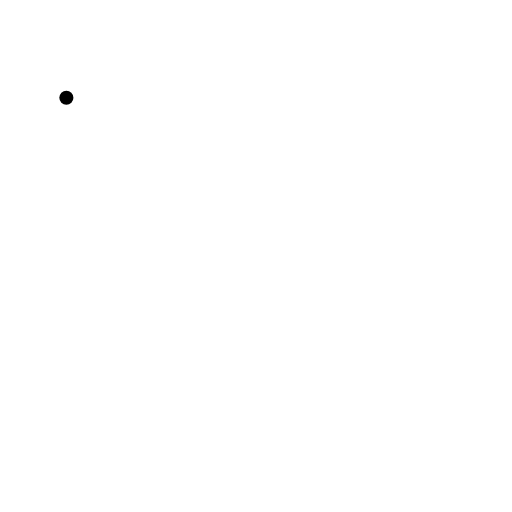
t = 0.00 s
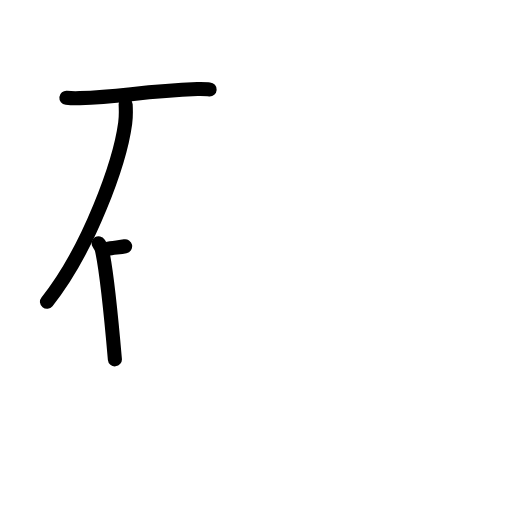
t = 3.08 s
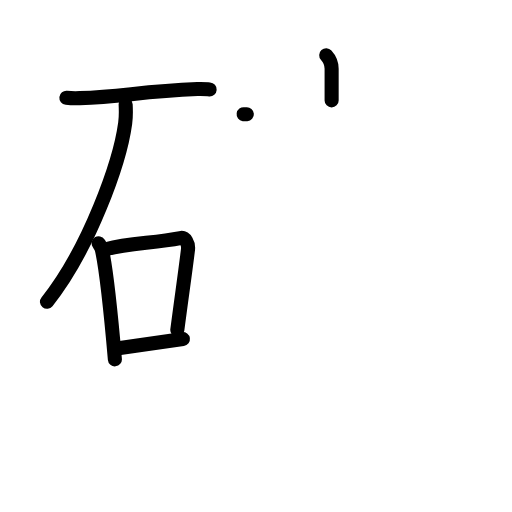
t = 6.08 s
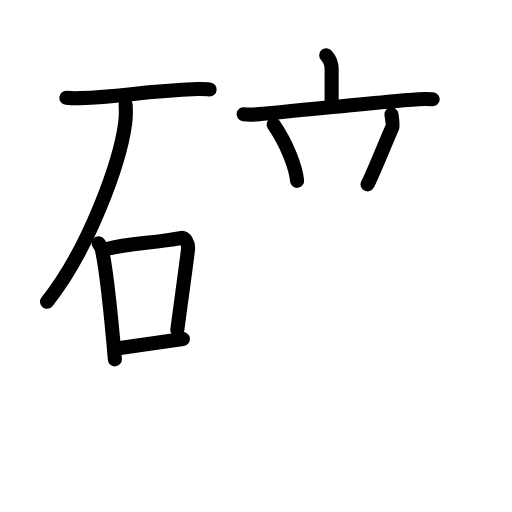
t = 8.88 s
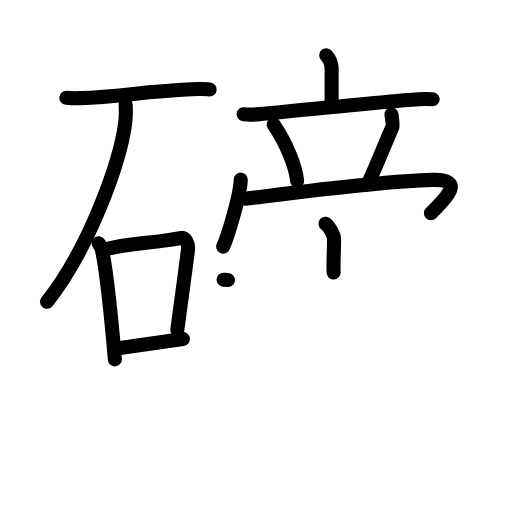
t = 12.08 s
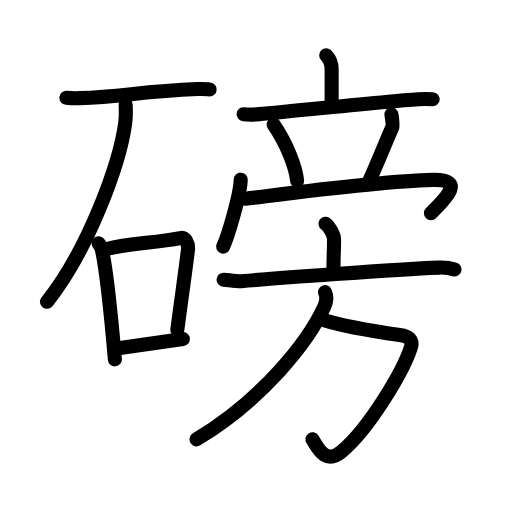
t = 15.00 s

The animated SVG that drew these frames (rendered in a browser with its animation timeline set to each time). Animation: 47 SMIL elements (animate=47); one cycle of 15.00 s.

<?xml version="1.0" encoding="UTF-8"?>
<!--
AniKanjiVG is licensed by CC-BY-SA Paul C. Sommerhoff (https://bitbucket.org/sommerhoff/anikanjivg).
AniKanjiVG uses KanjiVG which is licensed by CC-BY-SA Ulrich Apel (http://kanjivg.tagaini.net).
See also http://creativecommons.org/licenses/by-sa/3.0/
-->
<svg xmlns:kvg='http://kanjivg.tagaini.net' xmlns='http://www.w3.org/2000/svg' width='109' height='109' viewBox='0 0 109 109' style='fill:none;stroke:#000000;stroke-width:3;stroke-linecap:round;stroke-linejoin:round;' id="kvg:kanji_078c5"><g id="kvg:078c5" kvg:element="磅"><g id="kvg:078c5-g1" kvg:element="石" kvg:position="left" kvg:radical="general"><path id="kvg:078c5-s1" kvg:type="㇐" d="M14.13,20.81c0.74,0.08,2.1,0.11,2.83,0.08c9.27-0.29,12.7-1.42,25.08-1.93c1.23-0.05,1.97,0.04,2.59,0.08"><animate attributeName="d" begin="0.0s" dur="0.3333333333333333s" from="M14.13,20.81C14.13,20.81,14.13,20.81,14.13,20.81" to="M14.13,20.81c0.74,0.08,2.1,0.11,2.83,0.08" />
<animate attributeName="d" begin="0.3333333333333333s" dur="0.3333333333333333s" from="M14.13,20.81c0.74,0.08,2.1,0.11,2.83,0.08c0,0,0,0,0,0,0" to="M14.13,20.81c0.74,0.08,2.1,0.11,2.83,0.08c9.27-0.29,12.7-1.42,25.08-1.93" />
<animate attributeName="d" begin="0.6666666666666666s" dur="0.3333333333333333s" from="M14.13,20.81c0.74,0.08,2.1,0.11,2.83,0.08c9.27-0.29,12.7-1.42,25.08-1.93c0,0,0,0,0,0,0" to="M14.13,20.81c0.74,0.08,2.1,0.11,2.83,0.08c9.27-0.29,12.7-1.42,25.08-1.93c1.23-0.05,1.97,0.04,2.59,0.08" />
</path>
<path id="kvg:078c5-s2" kvg:type="㇒" d="M26.75,22.25c0.05,0.99,0.1,2.55-0.1,3.97C25.52,34.6,18.96,52.99,10,64.25"><animate attributeName="d" begin="1.0s" dur="0.5s" from="M26.75,22.25C26.75,22.25,26.75,22.25,26.75,22.25" to="M26.75,22.25c0.05,0.99,0.1,2.55-0.1,3.97" />
<animate attributeName="d" begin="1.5s" dur="0.5s" from="M26.75,22.25c0.05,0.99,0.1,2.55-0.1,3.97c0,0,0,0,0,0,0" to="M26.75,22.25c0.05,0.99,0.1,2.55-0.1,3.97C25.52,34.6,18.96,52.99,10,64.25" />
<animate attributeName="d" begin="0s" dur="1.0s" from="M-100,-100" to="M-100,-100" />
</path>
<g id="kvg:078c5-g2" kvg:element="口"><path id="kvg:078c5-s3" kvg:type="㇑" d="M21,51.79c0.28,0.43,0.56,0.78,0.68,1.31c0.96,4.21,2.12,15.83,2.78,23.4"><animate attributeName="d" begin="2.0s" dur="0.5s" from="M21,51.79C21,51.79,21,51.79,21,51.79" to="M21,51.79c0.28,0.43,0.56,0.78,0.68,1.31" />
<animate attributeName="d" begin="2.5s" dur="0.5s" from="M21,51.79c0.28,0.43,0.56,0.78,0.68,1.31c0,0,0,0,0,0,0" to="M21,51.79c0.28,0.43,0.56,0.78,0.68,1.31c0.96,4.21,2.12,15.83,2.78,23.4" />
<animate attributeName="d" begin="0s" dur="2.0s" from="M-100,-100" to="M-100,-100" />
</path>
<path id="kvg:078c5-s4" kvg:type="㇕b" d="M22.75,53c4.62-1.28,10.14-1.23,15.63-2.32c1.11-0.22,1.79,1.23,1.64,2.47c-0.62,5.12-1.35,10.01-2.27,17.09"><animate attributeName="d" begin="3.0s" dur="0.3333333333333333s" from="M22.75,53C22.75,53,22.75,53,22.75,53" to="M22.75,53c4.62-1.28,10.14-1.23,15.63-2.32" />
<animate attributeName="d" begin="3.3333333333333335s" dur="0.3333333333333333s" from="M22.75,53c4.62-1.28,10.14-1.23,15.63-2.32c0,0,0,0,0,0,0" to="M22.75,53c4.62-1.28,10.14-1.23,15.63-2.32c1.11-0.22,1.79,1.23,1.64,2.47" />
<animate attributeName="d" begin="3.6666666666666665s" dur="0.3333333333333333s" from="M22.75,53c4.62-1.28,10.14-1.23,15.63-2.32c1.11-0.22,1.79,1.23,1.64,2.47c0,0,0,0,0,0,0" to="M22.75,53c4.62-1.28,10.14-1.23,15.63-2.32c1.11-0.22,1.79,1.23,1.64,2.47c-0.62,5.12-1.35,10.01-2.27,17.09" />
<animate attributeName="d" begin="0s" dur="3.0s" from="M-100,-100" to="M-100,-100" />
</path>
<path id="kvg:078c5-s5" kvg:type="㇐b" d="M25.57,74.07c4.27-0.6,7.76-1.09,13.37-1.88"><animate attributeName="d" begin="4.0s" dur="1.0s" from="M25.57,74.07C25.57,74.07,25.57,74.07,25.57,74.07" to="M25.57,74.07c4.27-0.6,7.76-1.09,13.37-1.88" />
<animate attributeName="d" begin="0s" dur="4.0s" from="M-100,-100" to="M-100,-100" />
</path>
</g>
</g>
<g id="kvg:078c5-g3" kvg:element="旁" kvg:position="right"><g id="kvg:078c5-g4" kvg:position="top"><g id="kvg:078c5-g5" kvg:element="立" kvg:partial="true"><g id="kvg:078c5-g6" kvg:element="亠" kvg:position="top"><path id="kvg:078c5-s6" kvg:type="㇑a" d="M69.45,11.75c0.46,0.5,1.15,1.62,1.15,2.89c0,2.02,0,1.24,0,6.73"><animate attributeName="d" begin="5.0s" dur="0.5s" from="M69.45,11.75C69.45,11.75,69.45,11.75,69.45,11.75" to="M69.45,11.75c0.46,0.5,1.15,1.62,1.15,2.89" />
<animate attributeName="d" begin="5.5s" dur="0.5s" from="M69.45,11.75c0.46,0.5,1.15,1.62,1.15,2.89c0,0,0,0,0,0,0" to="M69.45,11.75c0.46,0.5,1.15,1.62,1.15,2.89c0,2.02,0,1.24,0,6.73" />
<animate attributeName="d" begin="0s" dur="5.0s" from="M-100,-100" to="M-100,-100" />
</path>
<path id="kvg:078c5-s7" kvg:type="㇐" d="M51.87,24.31c0.87,0.12,1.88,0.1,2.73,0.04c4.85-0.37,27.15-2.78,34.49-3.24c1.43-0.09,2.3-0.03,3.02,0.02"><animate attributeName="d" begin="6.0s" dur="0.3333333333333333s" from="M51.87,24.31C51.87,24.31,51.87,24.31,51.87,24.31" to="M51.87,24.31c0.87,0.12,1.88,0.1,2.73,0.04" />
<animate attributeName="d" begin="6.333333333333333s" dur="0.3333333333333333s" from="M51.87,24.31c0.87,0.12,1.88,0.1,2.73,0.04c0,0,0,0,0,0,0" to="M51.87,24.31c0.87,0.12,1.88,0.1,2.73,0.04c4.85-0.37,27.15-2.78,34.49-3.24" />
<animate attributeName="d" begin="6.666666666666667s" dur="0.3333333333333333s" from="M51.87,24.31c0.87,0.12,1.88,0.1,2.73,0.04c4.85-0.37,27.15-2.78,34.49-3.24c0,0,0,0,0,0,0" to="M51.87,24.31c0.87,0.12,1.88,0.1,2.73,0.04c4.85-0.37,27.15-2.78,34.49-3.24c1.43-0.09,2.3-0.03,3.02,0.02" />
<animate attributeName="d" begin="0s" dur="6.0s" from="M-100,-100" to="M-100,-100" />
</path>
</g>
<g id="kvg:078c5-g7" kvg:position="bottom"><path id="kvg:078c5-s8" kvg:type="㇔" d="M58.25,26.5c2.89,4.19,4.74,9.24,5,12"><animate attributeName="d" begin="7.0s" dur="1.0s" from="M58.25,26.5C58.25,26.5,58.25,26.5,58.25,26.5" to="M58.25,26.5c2.89,4.19,4.74,9.24,5,12" />
<animate attributeName="d" begin="0s" dur="7.0s" from="M-100,-100" to="M-100,-100" />
</path>
<path id="kvg:078c5-s9" kvg:type="㇒" d="M83.33,24.34c0.2,1.29,0.37,2.34,0.21,2.69c-1.54,3.48-4.18,10.09-5.29,12.22"><animate attributeName="d" begin="8.0s" dur="0.5s" from="M83.33,24.34C83.33,24.34,83.33,24.34,83.33,24.34" to="M83.33,24.34c0.2,1.29,0.37,2.34,0.21,2.69" />
<animate attributeName="d" begin="8.5s" dur="0.5s" from="M83.33,24.34c0.2,1.29,0.37,2.34,0.21,2.69c0,0,0,0,0,0,0" to="M83.33,24.34c0.2,1.29,0.37,2.34,0.21,2.69c-1.54,3.48-4.18,10.09-5.29,12.22" />
<animate attributeName="d" begin="0s" dur="8.0s" from="M-100,-100" to="M-100,-100" />
</path>
</g>
</g>
<g id="kvg:078c5-g8" kvg:element="冖"><path id="kvg:078c5-s10" kvg:type="㇔" d="M51.25,38.25c-0.11,3.38-2.79,12.23-3.75,14.25"><animate attributeName="d" begin="9.0s" dur="1.0s" from="M51.25,38.25C51.25,38.25,51.25,38.25,51.25,38.25" to="M51.25,38.25c-0.11,3.38-2.79,12.23-3.75,14.25" />
<animate attributeName="d" begin="0s" dur="9.0s" from="M-100,-100" to="M-100,-100" />
</path>
<path id="kvg:078c5-s11" kvg:type="㇖b" d="M52.25,42.3c6.14-0.72,27.95-3.7,39.91-4c7.31-0.19,2.31,4.3-0.42,7.1"><animate attributeName="d" begin="10.0s" dur="0.5s" from="M52.25,42.3C52.25,42.3,52.25,42.3,52.25,42.3" to="M52.25,42.3c6.14-0.72,27.95-3.7,39.91-4" />
<animate attributeName="d" begin="10.5s" dur="0.5s" from="M52.25,42.3c6.14-0.72,27.95-3.7,39.91-4c0,0,0,0,0,0,0" to="M52.25,42.3c6.14-0.72,27.95-3.7,39.91-4c7.31-0.19,2.31,4.3-0.42,7.1" />
<animate attributeName="d" begin="0s" dur="10.0s" from="M-100,-100" to="M-100,-100" />
</path>
</g>
</g>
<g id="kvg:078c5-g9" kvg:element="方" kvg:position="bottom"><g id="kvg:078c5-g10" kvg:element="亠" kvg:position="top"><path id="kvg:078c5-s12" kvg:type="㇑a" d="M69.31,47.62c0.68,0.48,1.81,2.33,1.81,3.29c0,3.51-0.21,4.13-0.09,7.1"><animate attributeName="d" begin="11.0s" dur="0.5s" from="M69.31,47.62C69.31,47.62,69.31,47.62,69.31,47.62" to="M69.31,47.62c0.68,0.48,1.81,2.33,1.81,3.29" />
<animate attributeName="d" begin="11.5s" dur="0.5s" from="M69.31,47.62c0.68,0.48,1.81,2.33,1.81,3.29c0,0,0,0,0,0,0" to="M69.31,47.62c0.68,0.48,1.81,2.33,1.81,3.29c0,3.51-0.21,4.13-0.09,7.1" />
<animate attributeName="d" begin="0s" dur="11.0s" from="M-100,-100" to="M-100,-100" />
</path>
<path id="kvg:078c5-s13" kvg:type="㇐" d="M47.6,59.54c0.89,0.06,2.91,0.39,3.77,0.32c6.96-0.59,32.63-2.5,42.09-2.89c1.46-0.06,2.21,0.04,3.29,0.4"><animate attributeName="d" begin="12.0s" dur="0.3333333333333333s" from="M47.6,59.54C47.6,59.54,47.6,59.54,47.6,59.54" to="M47.6,59.54c0.89,0.06,2.91,0.39,3.77,0.32" />
<animate attributeName="d" begin="12.333333333333334s" dur="0.3333333333333333s" from="M47.6,59.54c0.89,0.06,2.91,0.39,3.77,0.32c0,0,0,0,0,0,0" to="M47.6,59.54c0.89,0.06,2.91,0.39,3.77,0.32c6.96-0.59,32.63-2.5,42.09-2.89" />
<animate attributeName="d" begin="12.666666666666666s" dur="0.3333333333333333s" from="M47.6,59.54c0.89,0.06,2.91,0.39,3.77,0.32c6.96-0.59,32.63-2.5,42.09-2.89c0,0,0,0,0,0,0" to="M47.6,59.54c0.89,0.06,2.91,0.39,3.77,0.32c6.96-0.59,32.63-2.5,42.09-2.89c1.46-0.06,2.21,0.04,3.29,0.4" />
<animate attributeName="d" begin="0s" dur="12.0s" from="M-100,-100" to="M-100,-100" />
</path>
</g>
<g id="kvg:078c5-g11" kvg:position="bottom"><path id="kvg:078c5-s14" kvg:type="㇆a" d="M68.5,68c4.1,1.3,12.3,2.7,16.61,3.3c1.94,0.27,2.86,1.08,2.38,2.6c-1.6,5.07-8.83,17.27-14.79,22.26c-3.56,2.97-5.19-1.16-6.19-2.64"><animate attributeName="d" begin="13.0s" dur="0.25s" from="M68.5,68C68.5,68,68.5,68,68.5,68" to="M68.5,68c4.1,1.3,12.3,2.7,16.61,3.3" />
<animate attributeName="d" begin="13.25s" dur="0.25s" from="M68.5,68c4.1,1.3,12.3,2.7,16.61,3.3c0,0,0,0,0,0,0" to="M68.5,68c4.1,1.3,12.3,2.7,16.61,3.3c1.94,0.27,2.86,1.08,2.38,2.6" />
<animate attributeName="d" begin="13.5s" dur="0.25s" from="M68.5,68c4.1,1.3,12.3,2.7,16.61,3.3c1.94,0.27,2.86,1.08,2.38,2.6c0,0,0,0,0,0,0" to="M68.5,68c4.1,1.3,12.3,2.7,16.61,3.3c1.94,0.27,2.86,1.08,2.38,2.6c-1.6,5.07-8.83,17.27-14.79,22.26" />
<animate attributeName="d" begin="13.75s" dur="0.25s" from="M68.5,68c4.1,1.3,12.3,2.7,16.61,3.3c1.94,0.27,2.86,1.08,2.38,2.6c-1.6,5.07-8.83,17.27-14.79,22.26c0,0,0,0,0,0,0" to="M68.5,68c4.1,1.3,12.3,2.7,16.61,3.3c1.94,0.27,2.86,1.08,2.38,2.6c-1.6,5.07-8.83,17.27-14.79,22.26c-3.56,2.97-5.19-1.16-6.19-2.64" />
<animate attributeName="d" begin="0s" dur="13.0s" from="M-100,-100" to="M-100,-100" />
</path>
<path id="kvg:078c5-s15" kvg:type="㇒" d="M69.2,62.2c0.41,0.95,0.33,2.02-0.16,3.09C65.68,72.66,56,85,41.84,93.53"><animate attributeName="d" begin="14.0s" dur="0.5s" from="M69.2,62.2C69.2,62.2,69.2,62.2,69.2,62.2" to="M69.2,62.2c0.41,0.95,0.33,2.02-0.16,3.09" />
<animate attributeName="d" begin="14.5s" dur="0.5s" from="M69.2,62.2c0.41,0.95,0.33,2.02-0.16,3.09c0,0,0,0,0,0,0" to="M69.2,62.2c0.41,0.95,0.33,2.02-0.16,3.09C65.68,72.66,56,85,41.84,93.53" />
<animate attributeName="d" begin="0s" dur="14.0s" from="M-100,-100" to="M-100,-100" />
</path>
</g>
</g>
</g>
</g>
</svg>
